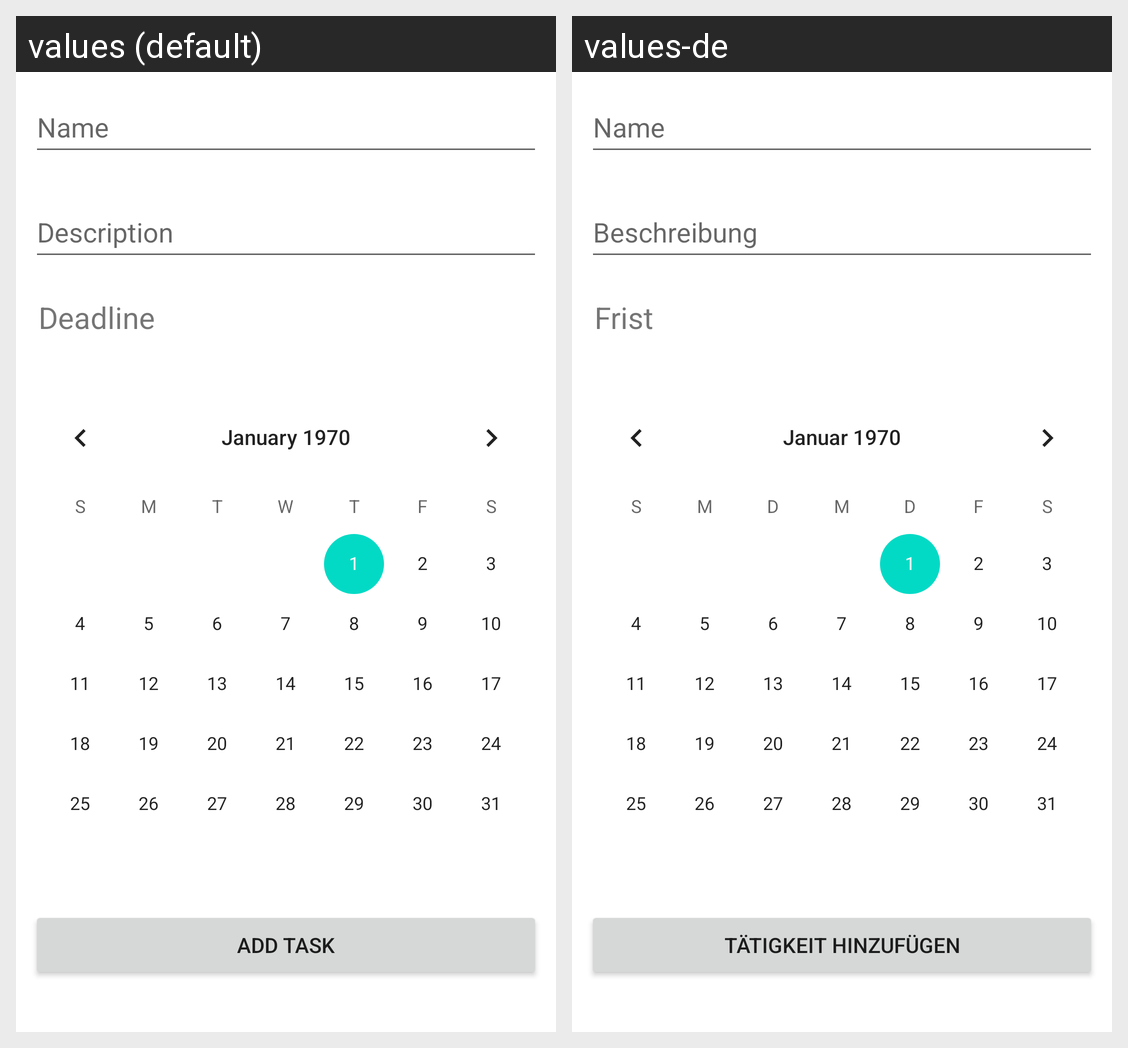

Here is an Android app screen in its default locale and in the app's own translations. Write out the translated-string differences for the strings that appear on this screen.
Android screen res/layout/activity_add_task.xml rendered under 2 locales, left to right: values (default), values-de. Device: Nexus 5 (rendered at 1080×1920; each locale shown at half size, 540×960, under a caption strip naming it); theme Theme.ConRep.
Strings drawn on this screen, with the default value and each locale's value (text and hints the layout hard-codes, and strings that could not be matched under every locale, appear in the picture but are not listed):

name
  values: Name
  values-de: Name

description
  values: Description
  values-de: Beschreibung

deadline
  values: Deadline
  values-de: Frist

add_task
  values: Add Task
  values-de: Tätigkeit hinzufügen
